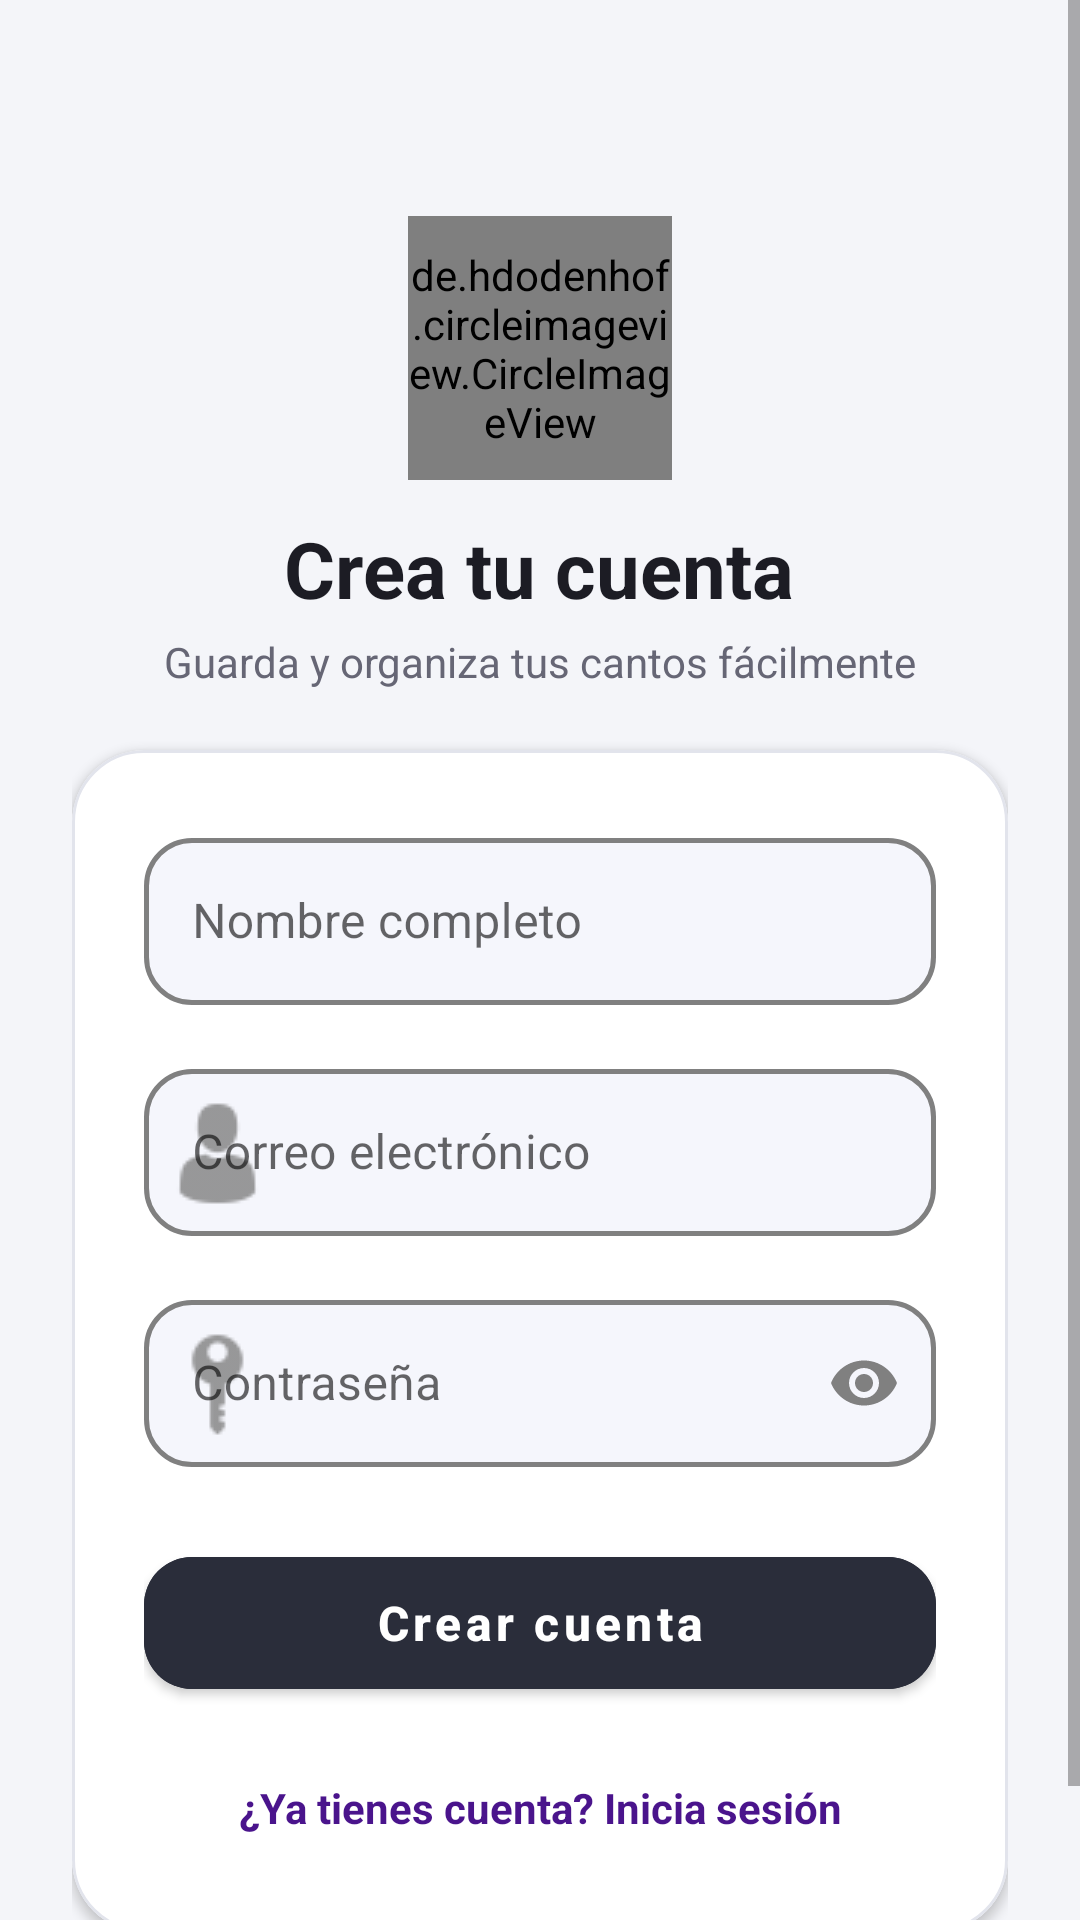

The Android layout XML behind this screen, and the referenced resources:
<!-- AndroidManifest.xml: application theme Theme.CantosCoro.NoActionBar -->
<!-- res/layout/activity_registrarse.xml -->
<?xml version="1.0" encoding="utf-8"?>
<androidx.constraintlayout.widget.ConstraintLayout xmlns:android="http://schemas.android.com/apk/res/android"
    xmlns:app="http://schemas.android.com/apk/res-auto"
    xmlns:tools="http://schemas.android.com/tools"
    android:layout_width="match_parent"
    android:layout_height="match_parent"
    android:background="@color/screen_bg_color"
    android:fitsSystemWindows="true"
    tools:context=".ui.RegistrarseActivity">

    <ScrollView
        android:layout_width="match_parent"
        android:layout_height="0dp"
        android:fillViewport="true"
        app:layout_constraintBottom_toBottomOf="parent"
        app:layout_constraintTop_toTopOf="parent">

        <LinearLayout
            android:layout_width="match_parent"
            android:layout_height="wrap_content"
            android:gravity="center_horizontal"
            android:orientation="vertical"
            android:paddingHorizontal="24dp"
            android:paddingVertical="20dp">

            <ImageButton
                android:id="@+id/ibAtras"
                android:layout_width="48dp"
                android:layout_height="48dp"
                android:layout_gravity="start"
                android:background="?attr/selectableItemBackgroundBorderless"
                android:contentDescription="Atrás"
                android:src="@drawable/ic_atras"
                app:tint="@color/card_title_color" />

            <de.hdodenhof.circleimageview.CircleImageView
                android:layout_width="88dp"
                android:layout_height="88dp"
                android:layout_marginTop="4dp"
                android:src="@drawable/preicono" />

            <TextView
                android:id="@+id/tvRegistrarse"
                android:layout_width="wrap_content"
                android:layout_height="wrap_content"
                android:layout_marginTop="12dp"
                android:text="Crea tu cuenta"
                android:textColor="@color/card_title_color"
                android:textSize="26sp"
                android:textStyle="bold" />

            <TextView
                android:layout_width="wrap_content"
                android:layout_height="wrap_content"
                android:layout_marginTop="4dp"
                android:text="Guarda y organiza tus cantos fácilmente"
                android:textColor="@color/text_secondary_color"
                android:textSize="14sp" />

            <com.google.android.material.card.MaterialCardView
                android:layout_width="match_parent"
                android:layout_height="wrap_content"
                android:layout_marginTop="20dp"
                android:layout_marginBottom="24dp"
                app:cardBackgroundColor="@color/card_bg_color"
                app:cardCornerRadius="24dp"
                app:cardElevation="2dp"
                app:strokeColor="@color/card_stroke_color"
                app:strokeWidth="1dp">

                <LinearLayout
                    android:layout_width="match_parent"
                    android:layout_height="wrap_content"
                    android:gravity="center_horizontal"
                    android:orientation="vertical"
                    android:padding="24dp">

                    <com.google.android.material.textfield.TextInputLayout
                        style="@style/RoundedOutlinedBox"
                        android:layout_width="match_parent"
                        android:layout_height="wrap_content"
                        android:hint="Nombre completo"
                        app:boxCornerRadiusBottomEnd="16dp"
                        app:boxCornerRadiusBottomStart="16dp"
                        app:boxCornerRadiusTopEnd="16dp"
                        app:boxCornerRadiusTopStart="16dp"
                        app:endIconMode="clear_text"
                        app:startIconDrawable="@drawable/ic_name">

                        <com.google.android.material.textfield.TextInputEditText
                            android:id="@+id/etNombre"
                            android:layout_width="match_parent"
                            android:layout_height="wrap_content"
                            android:inputType="textPersonName"
                            android:textColor="@color/card_title_color" />
                    </com.google.android.material.textfield.TextInputLayout>

                    <com.google.android.material.textfield.TextInputLayout
                        style="@style/RoundedOutlinedBox"
                        android:layout_width="match_parent"
                        android:layout_height="wrap_content"
                        android:layout_marginTop="16dp"
                        android:hint="Correo electrónico"
                        app:boxCornerRadiusBottomEnd="16dp"
                        app:boxCornerRadiusBottomStart="16dp"
                        app:boxCornerRadiusTopEnd="16dp"
                        app:boxCornerRadiusTopStart="16dp"
                        app:endIconMode="clear_text"
                        app:startIconDrawable="@drawable/ic_usuario2">

                        <com.google.android.material.textfield.TextInputEditText
                            android:id="@+id/etCorreo"
                            android:layout_width="match_parent"
                            android:layout_height="wrap_content"
                            android:inputType="textWebEmailAddress"
                            android:textColor="@color/card_title_color" />
                    </com.google.android.material.textfield.TextInputLayout>

                    <com.google.android.material.textfield.TextInputLayout
                        style="@style/RoundedOutlinedBox"
                        android:layout_width="match_parent"
                        android:layout_height="wrap_content"
                        android:layout_marginTop="16dp"
                        android:hint="@string/contrasena"
                        app:boxCornerRadiusBottomEnd="16dp"
                        app:boxCornerRadiusBottomStart="16dp"
                        app:boxCornerRadiusTopEnd="16dp"
                        app:boxCornerRadiusTopStart="16dp"
                        app:endIconMode="password_toggle"
                        app:startIconDrawable="@drawable/ic_llave2">

                        <com.google.android.material.textfield.TextInputEditText
                            android:id="@+id/etPass"
                            android:layout_width="match_parent"
                            android:layout_height="wrap_content"
                            android:inputType="textPassword"
                            android:textColor="@color/card_title_color" />
                    </com.google.android.material.textfield.TextInputLayout>

                    <com.google.android.material.button.MaterialButton
                        android:id="@+id/bRegistrarse"
                        android:layout_width="match_parent"
                        android:layout_height="56dp"
                        android:layout_marginTop="24dp"
                        android:backgroundTint="@color/primary_button_bg"
                        android:text="Crear cuenta"
                        android:textAllCaps="false"
                        android:textColor="@color/primary_button_text"
                        android:textSize="16sp"
                        android:textStyle="bold"
                        app:cornerRadius="16dp" />

                    <TextView
                        android:id="@+id/tvYaTengoCuenta"
                        android:layout_width="match_parent"
                        android:layout_height="wrap_content"
                        android:layout_marginTop="16dp"
                        android:padding="8dp"
                        android:text="¿Ya tienes cuenta? Inicia sesión"
                        android:textAlignment="center"
                        android:textColor="@color/tag_momento_text_color"
                        android:textSize="14sp"
                        android:textStyle="bold" />

                </LinearLayout>
            </com.google.android.material.card.MaterialCardView>

        </LinearLayout>
    </ScrollView>

</androidx.constraintlayout.widget.ConstraintLayout>
<!-- resources referenced by this layout -->
<resources>
  <color name="card_bg_color">#FFFFFF</color>
  <color name="card_stroke_color">#E2E4EC</color>
  <color name="card_title_color">#1C1C24</color>
  <color name="primary_button_bg">#2A2D3A</color>
  <color name="primary_button_text">#FFFFFF</color>
  <color name="screen_bg_color">#F4F5F9</color>
  <color name="tag_momento_text_color">#4A148C</color>
  <color name="text_secondary_color">#666675</color>
  <!-- drawable ic_llave2: png bitmap (drawable-v24, 437 bytes) -->
  <!-- drawable ic_usuario2: png bitmap (drawable-v24, 477 bytes) -->
  <!-- drawable preicono: jpeg bitmap (drawable, 20113 bytes) -->
  <string name="contrasena">Contraseña</string>
  <style name="RoundedOutlinedBox" parent="Widget.MaterialComponents.TextInputLayout.OutlinedBox">
          <item name="boxCornerRadiusTopStart">16dp</item>
          <item name="boxCornerRadiusTopEnd">16dp</item>
          <item name="boxCornerRadiusBottomStart">16dp</item>
          <item name="boxCornerRadiusBottomEnd">16dp</item>
          <item name="boxStrokeColor">@color/input_box_stroke_color</item>
          <item name="boxStrokeWidth">1.5dp</item>
          <item name="boxStrokeWidthFocused">2dp</item>
          <item name="boxBackgroundColor">@color/input_fill_color</item>
          <item name="startIconTint">@color/input_box_stroke_color</item>
          <item name="endIconTint">@color/input_box_stroke_color</item>
          <item name="hintTextColor">@color/text_secondary_color</item>
      </style>
  <style name="Theme.CantosCoro.NoActionBar">
          <item name="windowActionBar">false</item>
          <item name="windowNoTitle">true</item>
          <item name="popupMenuBackground">@color/card_bg_color</item>
          <item name="android:itemBackground">@color/card_bg_color</item>
          <item name="android:textColor">@color/card_title_color</item>
      </style>
  <color name="input_fill_color">#F5F6FC</color>
</resources>
